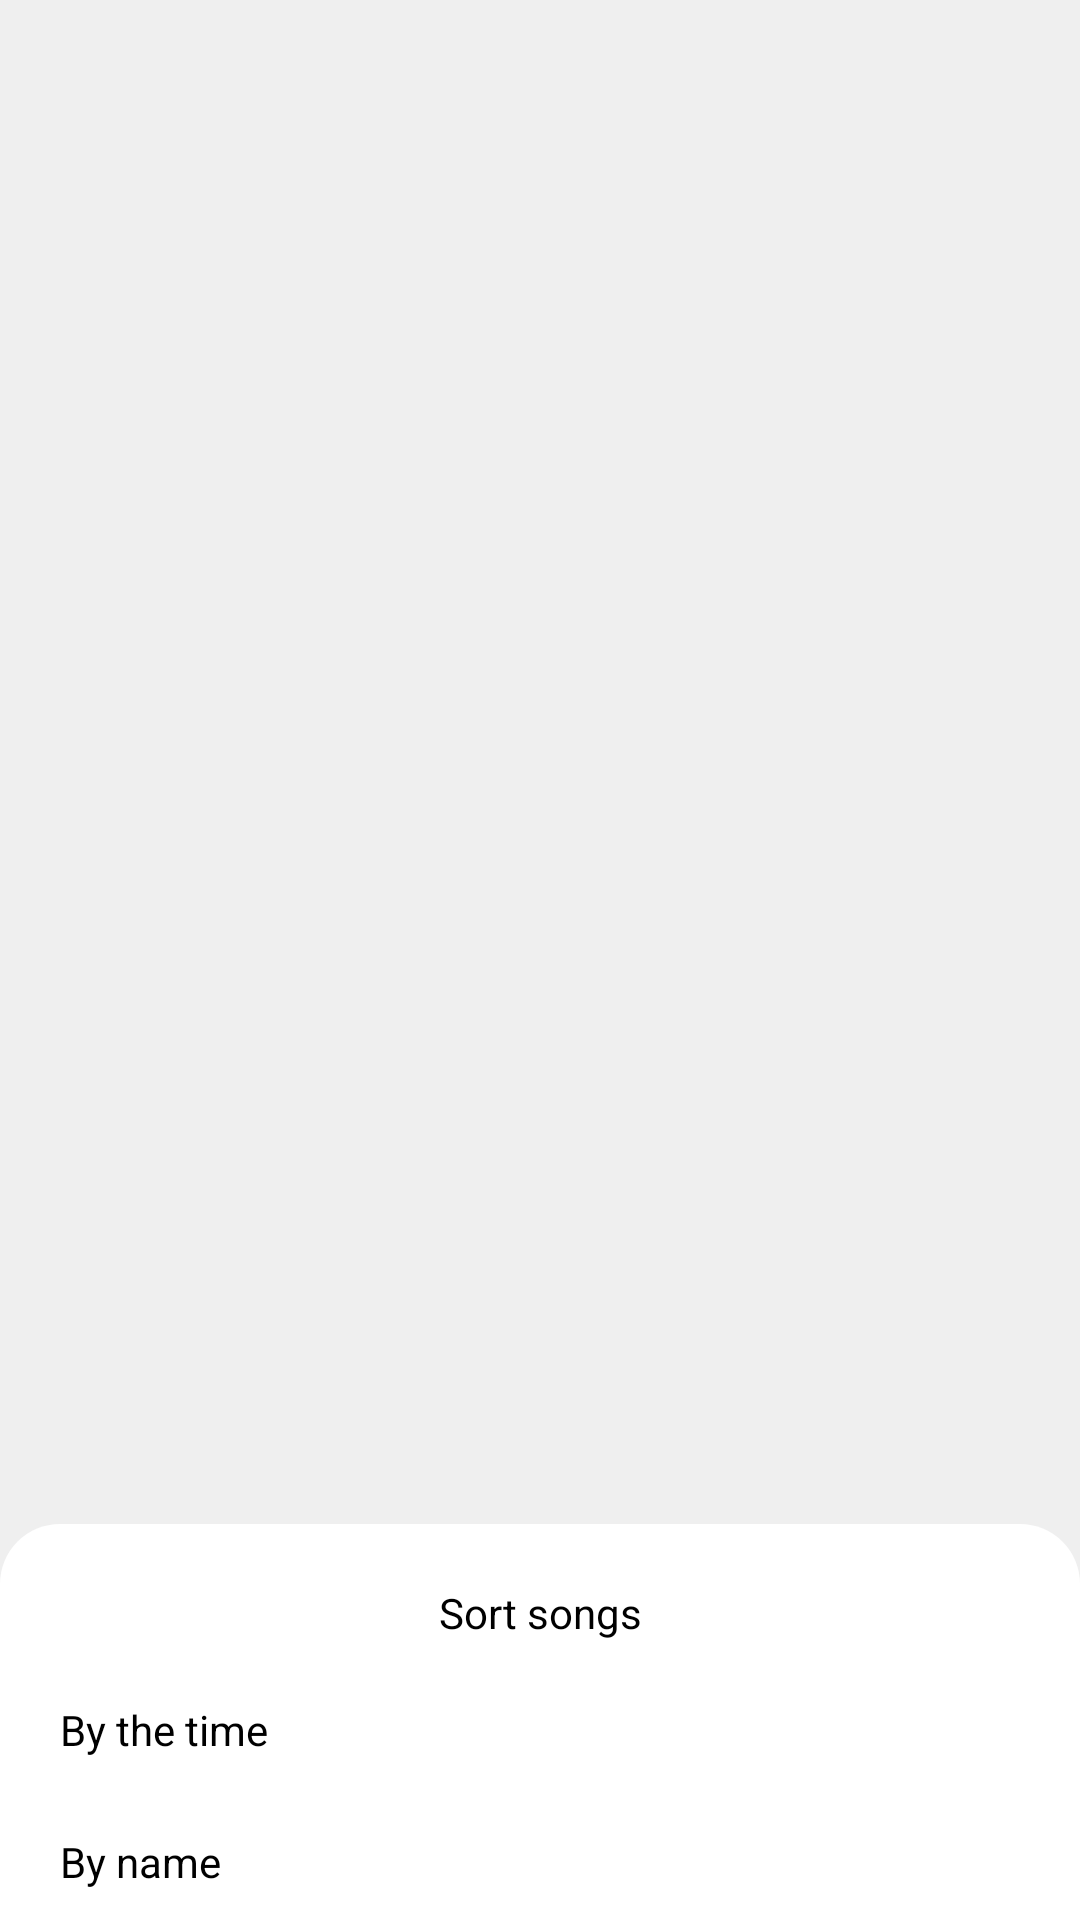

Produce the Android XML layout that renders to this screen, including the resource entries it uses.
<!-- AndroidManifest.xml: application theme Theme.AppMusic -->
<!-- res/layout/bottomsheet_sort.xml -->
<?xml version="1.0" encoding="utf-8"?>
<layout xmlns:android="http://schemas.android.com/apk/res/android"
    xmlns:app="http://schemas.android.com/apk/res-auto">

    <data>

    </data>

    <FrameLayout
        android:id="@+id/framelayout"
        android:layout_width="match_parent"
        android:layout_height="match_parent"
        android:background="#10000000">

        <androidx.constraintlayout.widget.ConstraintLayout
            android:layout_width="match_parent"
            android:layout_height="wrap_content"
            android:layout_gravity="bottom"
            android:background="@drawable/custom_rounded_dialog">


            <TextView
                android:id="@+id/tv_sort_songs"
                android:layout_width="wrap_content"
                android:layout_height="wrap_content"
                android:layout_marginTop="20dp"
                android:gravity="center"
                android:text="@string/sort_songs"

                android:textColor="@color/black"
                app:layout_constraintLeft_toLeftOf="parent"
                app:layout_constraintRight_toRightOf="parent"
                app:layout_constraintTop_toTopOf="parent" />


            <TextView
                android:id="@+id/by_the_time"
                android:layout_width="match_parent"
                android:layout_height="wrap_content"

                android:layout_gravity="center_vertical"
                android:layout_marginHorizontal="10dp"
                android:background="@drawable/custom_ripple_item_music"
                android:padding="10dp"
                android:text="@string/by_the_time"
                android:layout_marginTop="10dp"

                android:textColor="@color/black"

                app:layout_constraintTop_toBottomOf="@+id/tv_sort_songs" />


            <TextView
                android:id="@+id/by_the_name"
                android:layout_width="match_parent"
                android:layout_height="wrap_content"
                android:layout_gravity="center_vertical"
                android:layout_marginHorizontal="10dp"
                android:layout_marginTop="5dp"
                android:background="@drawable/custom_ripple_item_music"

                android:padding="10dp"
                android:text="@string/by_name"
                android:textColor="@color/black"
                app:layout_constraintBottom_toBottomOf="parent"
                app:layout_constraintTop_toBottomOf="@+id/by_the_time" />


        </androidx.constraintlayout.widget.ConstraintLayout>
    </FrameLayout>
</layout>
<!-- resources referenced by this layout -->
<resources>
  <!-- drawable custom_ripple_item_music (drawable-xxhdpi) -->
  <?xml version="1.0" encoding="utf-8"?>
  <ripple xmlns:android="http://schemas.android.com/apk/res/android"
      android:color="#959292">
      <item android:id="@android:id/mask">
          <shape android:shape="rectangle">
              <solid android:color="#00BCD4" />
              <corners android:radius="@dimen/dimen_10dp" />
          </shape>
      </item>
      <item android:id="@android:id/background">
          <shape android:shape="rectangle">
              <corners android:radius="@dimen/dimen_10dp" />
          </shape>
      </item>
  </ripple>
  <!-- drawable custom_rounded_dialog (drawable-xxhdpi) -->
  <?xml version="1.0" encoding="utf-8"?>
  <shape xmlns:android="http://schemas.android.com/apk/res/android"
      android:shape="rectangle">
      <solid android:color="@color/white"/>
      <corners android:topLeftRadius="@dimen/dimen_20dp"
          android:topRightRadius="@dimen/dimen_20dp"/>
  </shape>
  <string name="by_name">By name</string>
  <string name="by_the_time">By the time</string>
  <string name="sort_songs">Sort songs</string>
  <style name="Theme.AppMusic" parent="Theme.MaterialComponents.Light.NoActionBar">
          
          <item name="colorPrimary">@color/purple_500</item>
          <item name="colorPrimaryVariant">@color/purple_700</item>
          <item name="colorOnPrimary">@color/white</item>
          
          <item name="colorSecondary">@color/teal_200</item>
          <item name="colorSecondaryVariant">@color/teal_700</item>
          <item name="colorOnSecondary">@color/black</item>
          
          
          
          <item name="android:statusBarColor">#00000000</item>
          <item name="android:windowLightStatusBar">true</item>
          <item name="android:textColor">@color/white</item>
          <item name="android:forceDarkAllowed" tools:targetApi="q">false</item>
          <item name="android:windowBackground">@color/white</item>
          <item name="android:windowEnableSplitTouch">false</item>
          <item name="android:splitMotionEvents">false</item>
          
  
  
          
          <item name="android:windowContentOverlay">@null</item>
          <item name="android:windowNoTitle">true</item>
          <item name="android:windowActionBar">false</item>
  
  
  
      </style>
  <dimen name="dimen_10dp">10dp</dimen>
  <dimen name="dimen_20dp">20dp</dimen>
  <!-- not gathered from this repository: default colours our renderer supplied (Android Studio template values) -->
  <color name="purple_500">#FF6200EE</color>
  <color name="purple_700">#FF3700B3</color>
  <color name="teal_200">#FF03DAC5</color>
  <color name="teal_700">#FF018786</color>
  <color name="black">#FF000000</color>
  <color name="white">#FFFFFFFF</color>
</resources>
